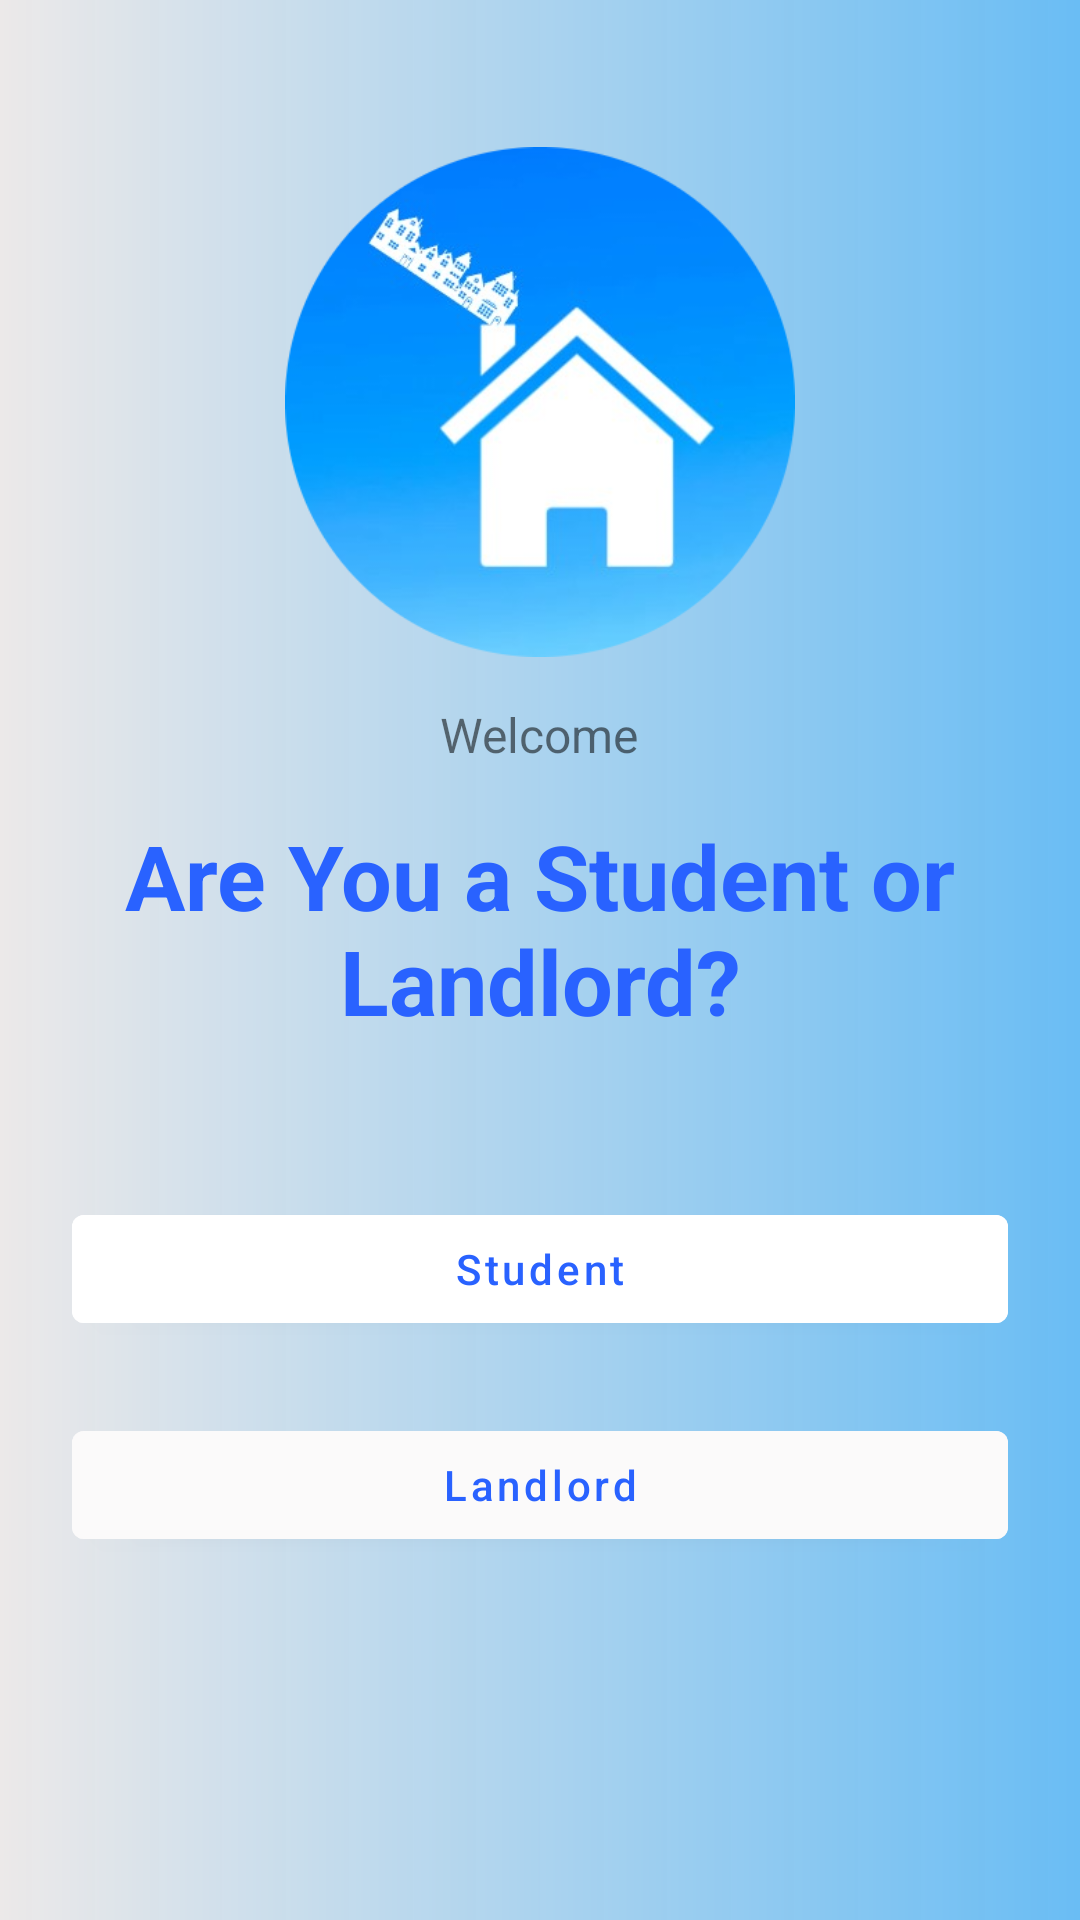

Here is an Android app screen rendered from its layout file. Give the layout XML and the strings, colors and styles it references.
<!-- AndroidManifest.xml: application theme Theme.4thYearProject -->
<!-- res/layout/activity_first.xml -->
<?xml version="1.0" encoding="utf-8"?>
<LinearLayout xmlns:android="http://schemas.android.com/apk/res/android"
    xmlns:app="http://schemas.android.com/apk/res-auto"
    xmlns:tools="http://schemas.android.com/tools"
    android:layout_width="match_parent"
    android:layout_height="match_parent"
    android:orientation="vertical"
    android:padding="24dp"
    android:background="@drawable/big_color"
    tools:context=".RegActivity">

    <LinearLayout
        android:layout_width="match_parent"
        android:layout_height="match_parent"
        android:orientation="vertical"
        android:layout_gravity="center"
        android:layout_marginTop="25dp">


        <LinearLayout
            android:layout_width="match_parent"
            android:layout_height="wrap_content"
            android:orientation="vertical">

            <ImageView
                android:id="@+id/imageView"
                android:layout_width="match_parent"
                android:layout_height="170dp"
                app:srcCompat="@drawable/logo1" />
        </LinearLayout>

        <LinearLayout
            android:layout_width="match_parent"
            android:layout_height="wrap_content"
            android:layout_marginTop="15dp"
            android:gravity="center"
            android:orientation="horizontal">

            <TextView
                android:layout_width="wrap_content"
                android:layout_height="wrap_content"
                android:text="Welcome"
                android:textSize="16sp" />

        </LinearLayout>


        <TextView
            android:layout_width="match_parent"
            android:layout_height="wrap_content"
            android:layout_marginVertical="16dp"
            android:gravity="center_horizontal"
            android:text="Are You a Student or Landlord?"
            android:textColor="#2962FF"
            android:textSize="30sp"
            android:textStyle="bold" />

        <com.google.android.material.textfield.TextInputLayout
            android:layout_width="match_parent"
            style="@style/Widget.MaterialComponents.TextInputLayout.OutlinedBox"
            android:layout_height="wrap_content"
            android:layout_marginTop="12dp">

            <com.google.android.material.button.MaterialButton
                android:id="@+id/btnStudent"
                android:layout_width="match_parent"
                android:layout_height="wrap_content"
                android:layout_marginTop="24dp"
                android:backgroundTint="#FFFFFF"
                android:hint="Student"
                android:textColor="#2962FF"
                android:textColorHint="#2962FF"
                app:backgroundTint="#304FFE"
                app:iconTint="#0091EA"
                tools:ignore="SpeakableTextPresentCheck" />

            <com.google.android.material.button.MaterialButton
                android:id="@+id/btnLandlord"
                android:layout_width="match_parent"
                android:layout_height="wrap_content"
                android:layout_marginTop="24dp"
                android:backgroundTint="#FBFAFA"
                android:hint="Landlord"
                android:textColor="#2962FF"
                android:textColorHint="#2962FF"
                tools:ignore="SpeakableTextPresentCheck" />

        </com.google.android.material.textfield.TextInputLayout>


    </LinearLayout>

</LinearLayout>
<!-- resources referenced by this layout -->
<resources>
  <!-- drawable big_color (drawable) -->
  <?xml version="1.0" encoding="utf-8"?>
  <shape xmlns:android="http://schemas.android.com/apk/res/android">
  
      <gradient
          android:startColor="#ECE9E9"
          android:endColor="#EE5FB8F3"/>
  
  
  </shape>
  <!-- drawable logo1: jpg bitmap (drawable, 82569 bytes) -->
  <style name="Theme.4thYearProject" parent="Theme.MaterialComponents.DayNight.DarkActionBar">
          
          <item name="colorPrimary">@color/purple_500</item>
          <item name="colorPrimaryVariant">@color/purple_700</item>
          <item name="colorOnPrimary">@color/white</item>
          
          <item name="colorSecondary">@color/teal_200</item>
          <item name="colorSecondaryVariant">@color/teal_700</item>
          <item name="colorOnSecondary">@color/black</item>
          
          <item name="android:statusBarColor" tools:targetApi="l">?attr/colorPrimaryVariant</item>
          
      </style>
  <!-- not gathered from this repository: default colours our renderer supplied (Android Studio template values) -->
  <color name="purple_500">#FF6200EE</color>
  <color name="purple_700">#FF3700B3</color>
  <color name="teal_200">#FF03DAC5</color>
  <color name="teal_700">#FF018786</color>
  <color name="black">#FF000000</color>
  <color name="white">#FFFFFFFF</color>
</resources>
